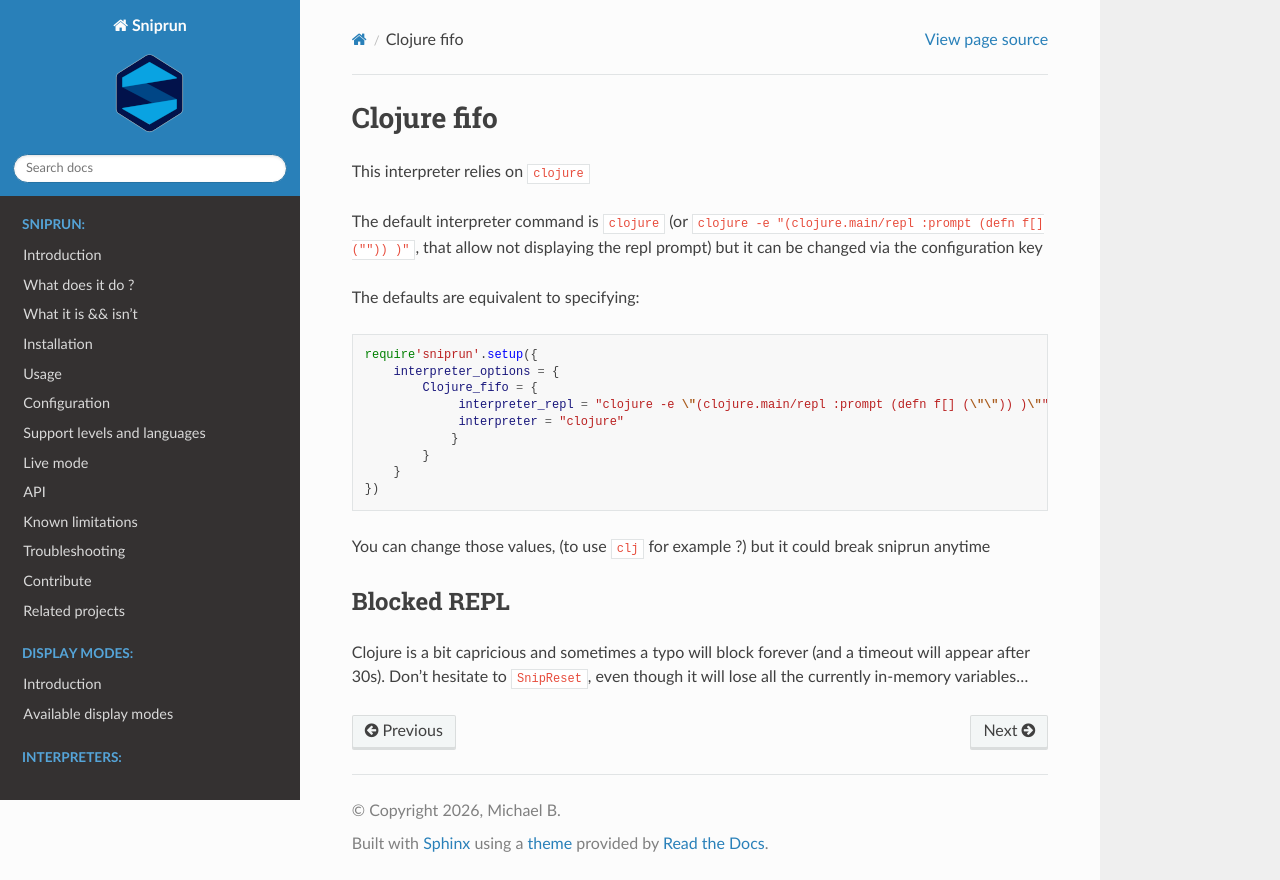

repository: michaelb/sniprun · page: sources/interpreters/Clojure_fifo.html · generator: sphinx

## Clojure fifo

This interpreter relies on `clojure`

The default interpreter command is `clojure`
(or `clojure -e "(clojure.main/repl :prompt (defn f[] ("")) )"`, that allow
not displaying the repl prompt) but it can be changed via the configuration key

 The defaults are equivalent to specifying:

```lua
require'sniprun'.setup({
    interpreter_options = {
        Clojure_fifo = {
             interpreter_repl = "clojure -e \"(clojure.main/repl :prompt (defn f[] (\"\")) )\""
             interpreter = "clojure"
            }
        }
    }
})
```

You can change those values, (to use `clj` for example ?)
but it could break sniprun anytime

### Blocked REPL

Clojure is a bit capricious and sometimes a typo will block forever
(and a timeout will appear after 30s). 
Don't hesitate to `SnipReset`, even though it will lose all
the currently in-memory variables...
